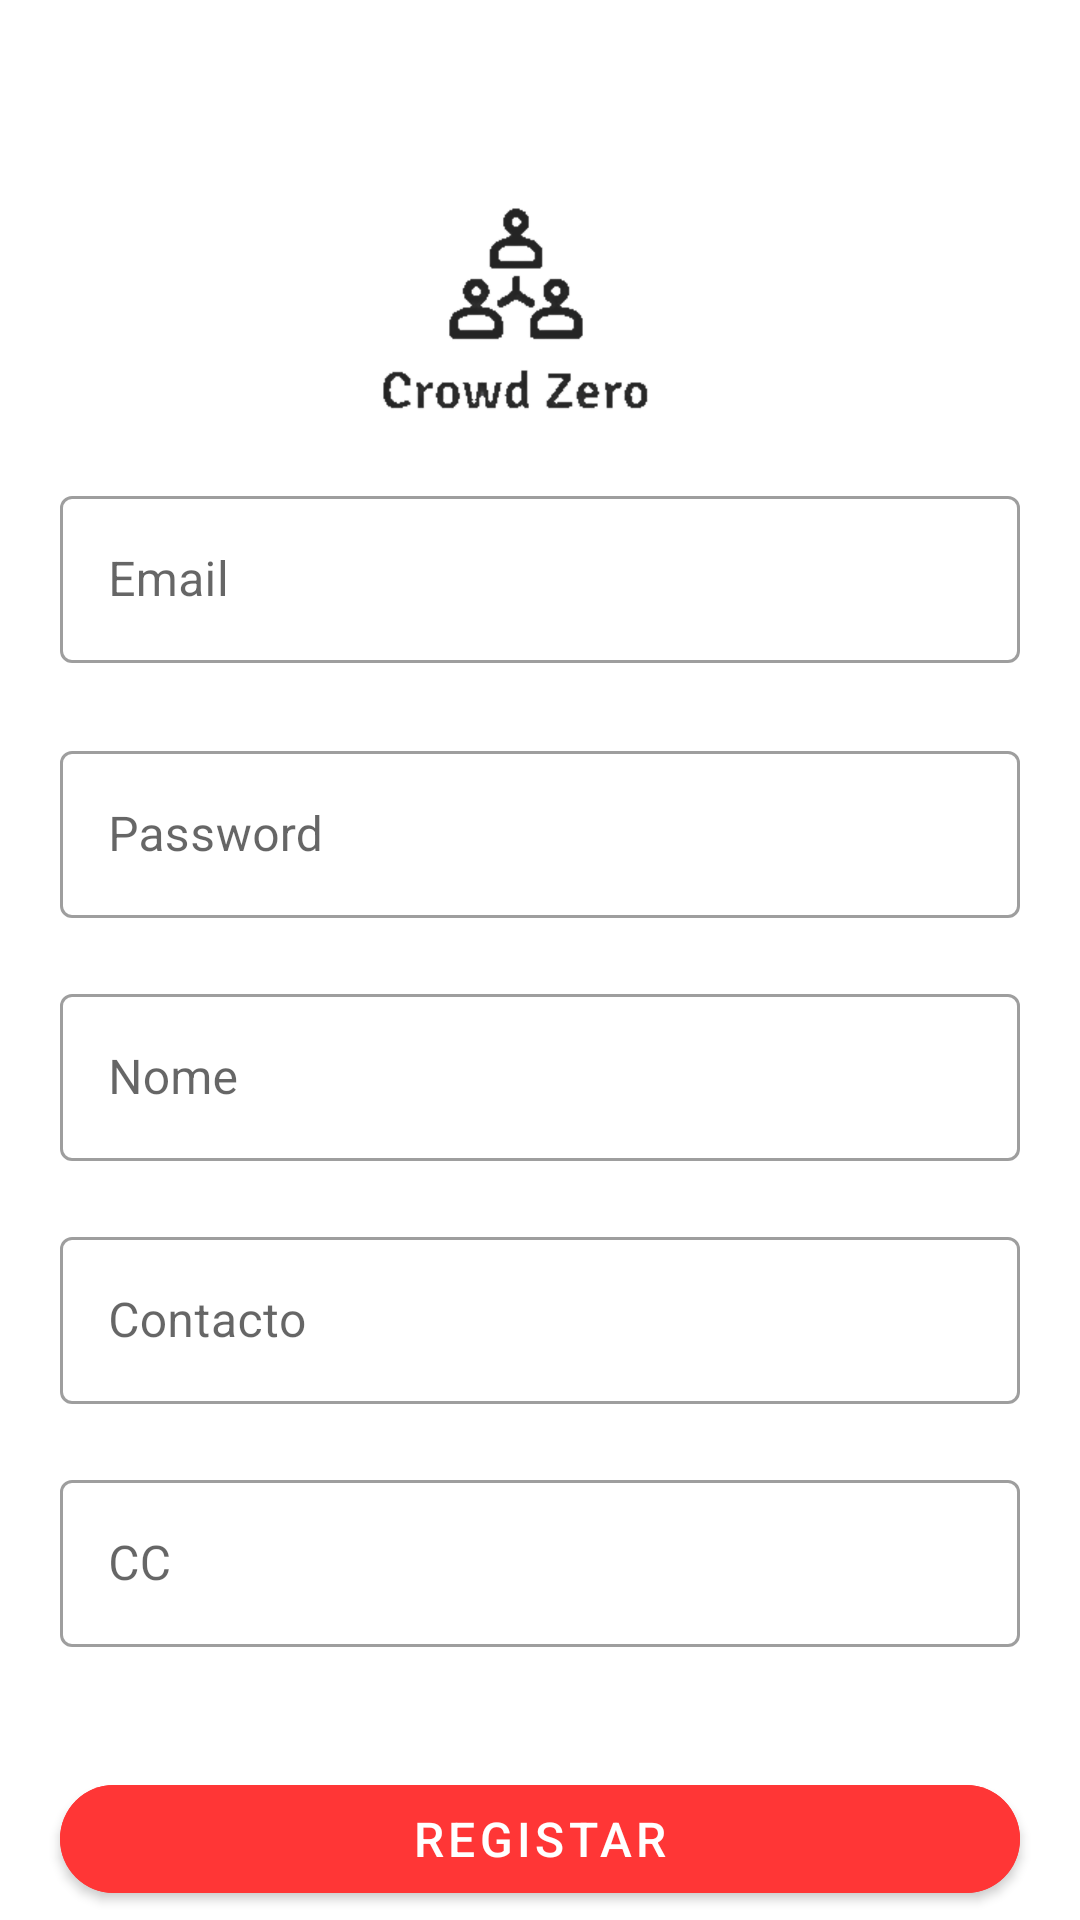

Layout XML and referenced resources for this Android screen:
<!-- AndroidManifest.xml: application theme Theme.CrowdZero_Android -->
<!-- res/layout/activity_registar.xml -->
<?xml version="1.0" encoding="utf-8"?>
<androidx.constraintlayout.widget.ConstraintLayout xmlns:android="http://schemas.android.com/apk/res/android"
    xmlns:app="http://schemas.android.com/apk/res-auto"
    xmlns:tools="http://schemas.android.com/tools"
    android:layout_width="match_parent"
    android:layout_height="match_parent"
    tools:context=".RegistarActivity">

    <ImageView
        android:id="@+id/imageView"
        android:layout_width="wrap_content"
        android:layout_height="wrap_content"
        android:layout_marginTop="56dp"
        android:src="@drawable/logorb"
        app:layout_constraintEnd_toEndOf="parent"
        app:layout_constraintHorizontal_bias="0.458"
        app:layout_constraintStart_toStartOf="parent"
        app:layout_constraintTop_toTopOf="parent" />

    <com.google.android.material.textfield.TextInputLayout
        android:id="@+id/txtRegpass"
        style="@style/Widget.MaterialComponents.TextInputLayout.OutlinedBox"
        android:layout_width="match_parent"
        android:layout_height="wrap_content"
        android:layout_marginStart="20dp"
        android:layout_marginTop="24dp"
        android:layout_marginEnd="20dp"
        android:hint="Password"
        app:layout_constraintEnd_toEndOf="parent"
        app:layout_constraintHorizontal_bias="0.0"
        app:layout_constraintStart_toStartOf="parent"
        app:layout_constraintTop_toBottomOf="@+id/txtRegemail">

        <com.google.android.material.textfield.TextInputEditText
            android:layout_width="match_parent"
            android:layout_height="wrap_content"
            android:inputType="textPassword"
            android:maxLines="1"
            android:password="true"/>
    </com.google.android.material.textfield.TextInputLayout>

    <com.google.android.material.textfield.TextInputLayout
        android:id="@+id/txtRegemail"
        style="@style/Widget.MaterialComponents.TextInputLayout.OutlinedBox"
        android:layout_width="match_parent"
        android:layout_height="wrap_content"
        android:layout_marginStart="20dp"
        android:layout_marginTop="20dp"
        android:layout_marginEnd="20dp"
        android:hint="Email"
        app:layout_constraintEnd_toEndOf="parent"
        app:layout_constraintHorizontal_bias="0.0"
        app:layout_constraintStart_toStartOf="parent"
        app:layout_constraintTop_toBottomOf="@+id/imageView">

        <com.google.android.material.textfield.TextInputEditText
            android:layout_width="match_parent"
            android:layout_height="wrap_content"
            android:inputType="textEmailAddress"
            android:maxLines="1"/>
    </com.google.android.material.textfield.TextInputLayout>

    <com.google.android.material.textfield.TextInputLayout
        android:id="@+id/txtRegnome"
        style="@style/Widget.MaterialComponents.TextInputLayout.OutlinedBox"
        android:layout_width="match_parent"
        android:layout_height="wrap_content"
        android:layout_marginStart="20dp"
        android:layout_marginTop="20dp"
        android:layout_marginEnd="20dp"
        android:hint="Nome"
        app:layout_constraintEnd_toEndOf="parent"
        app:layout_constraintHorizontal_bias="0.0"
        app:layout_constraintStart_toStartOf="parent"
        app:layout_constraintTop_toBottomOf="@+id/txtRegpass">

        <com.google.android.material.textfield.TextInputEditText
            android:layout_width="match_parent"
            android:layout_height="wrap_content"
            android:inputType="textPersonName"
            android:maxLines="1"/>
    </com.google.android.material.textfield.TextInputLayout>

    <com.google.android.material.textfield.TextInputLayout
        android:id="@+id/txtRegcontacto"
        style="@style/Widget.MaterialComponents.TextInputLayout.OutlinedBox"
        android:layout_width="match_parent"
        android:layout_height="wrap_content"
        android:layout_marginStart="20dp"
        android:layout_marginTop="20dp"
        android:layout_marginEnd="20dp"
        android:hint="Contacto"
        app:layout_constraintEnd_toEndOf="parent"
        app:layout_constraintHorizontal_bias="0.0"
        app:layout_constraintStart_toStartOf="parent"
        app:layout_constraintTop_toBottomOf="@+id/txtRegnome">

        <com.google.android.material.textfield.TextInputEditText
            android:layout_width="match_parent"
            android:layout_height="wrap_content"
            android:inputType="phone"
            android:maxLines="1"/>
    </com.google.android.material.textfield.TextInputLayout>

    <com.google.android.material.textfield.TextInputLayout
        android:id="@+id/txtRegcc"
        style="@style/Widget.MaterialComponents.TextInputLayout.OutlinedBox"
        android:layout_width="match_parent"
        android:layout_height="wrap_content"
        android:layout_marginStart="20dp"
        android:layout_marginTop="20dp"
        android:layout_marginEnd="20dp"
        android:hint="CC"
        app:layout_constraintEnd_toEndOf="parent"
        app:layout_constraintHorizontal_bias="0.0"
        app:layout_constraintStart_toStartOf="parent"
        app:layout_constraintTop_toBottomOf="@+id/txtRegcontacto">

        <com.google.android.material.textfield.TextInputEditText
            android:layout_width="match_parent"
            android:layout_height="wrap_content"
            android:inputType="phone"
            android:maxLines="1"/>
    </com.google.android.material.textfield.TextInputLayout>

    <Button
        android:id="@+id/btnRegist"
        android:layout_width="match_parent"
        android:layout_height="wrap_content"
        android:layout_marginStart="20dp"
        android:layout_marginTop="40dp"
        android:layout_marginEnd="20dp"
        android:backgroundTint="@color/redCrowd"
        android:text="Registar"
        android:textSize="16sp"
        app:cornerRadius="50dp"
        app:layout_constraintBottom_toBottomOf="parent"
        app:layout_constraintEnd_toEndOf="parent"
        app:layout_constraintHorizontal_bias="1.0"
        app:layout_constraintStart_toStartOf="parent"
        app:layout_constraintTop_toBottomOf="@+id/txtRegcc"
        app:layout_constraintVertical_bias="0.0" />

</androidx.constraintlayout.widget.ConstraintLayout>
<!-- resources referenced by this layout -->
<resources>
  <color name="redCrowd">#FFFF3636</color>
  <!-- drawable logorb: png bitmap (drawable-hdpi, 9761 bytes) -->
  <style name="Theme.CrowdZero_Android" parent="Theme.MaterialComponents.DayNight.NoActionBar">
          
          <item name="colorPrimary">@color/backBlack</item>
          <item name="colorPrimaryVariant">@color/backBlack</item>
          
          <item name="colorOnPrimary">@color/white</item>
          
          <item name="colorSecondary">@color/teal_200</item>
          <item name="colorSecondaryVariant">@color/teal_700</item>
          <item name="colorOnSecondary">@color/black</item>
          
          <item name="android:statusBarColor" tools:targetApi="l">?attr/colorPrimaryVariant</item>
  
          
          <item name="android:windowContentTransitions">true</item>
          <item name="android:navigationBarColor">@color/backBlack</item>
      </style>
  <color name="backBlack">#FF242424</color>
  <color name="white">#FFFFFFFF</color>
  <color name="teal_200">#FF03DAC5</color>
  <color name="teal_700">#FF018786</color>
  <color name="black">#FF000000</color>
</resources>
